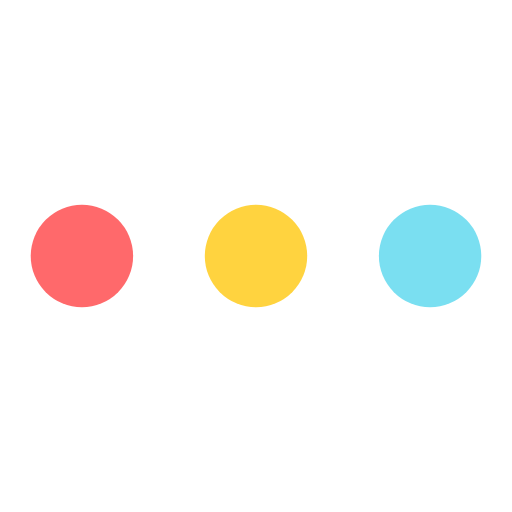
t = 0.00 s
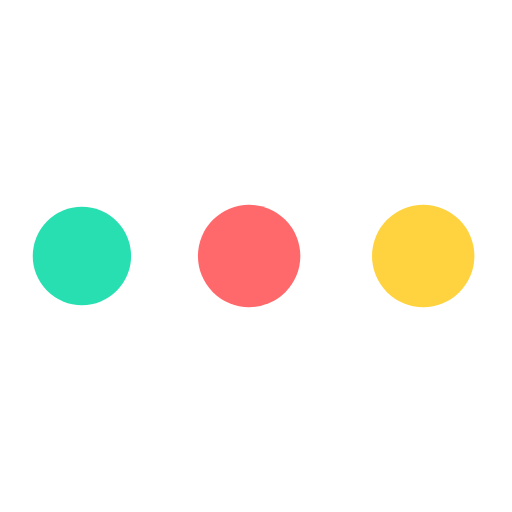
t = 0.19 s
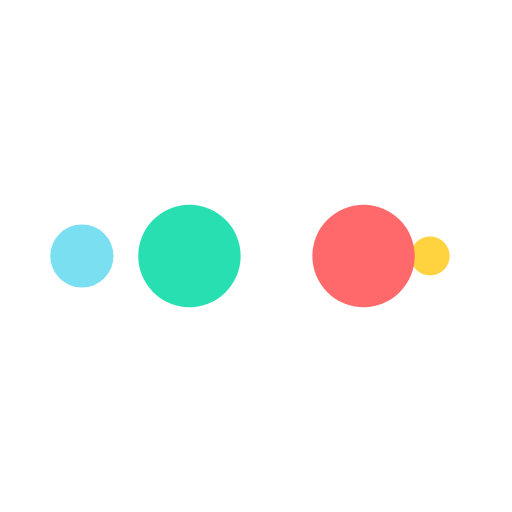
t = 0.31 s
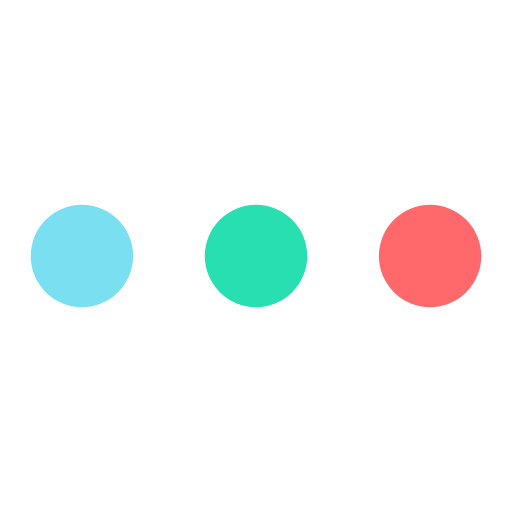
t = 0.50 s
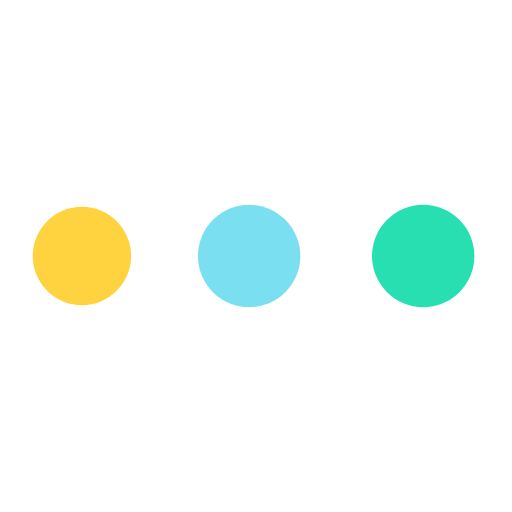
t = 0.69 s
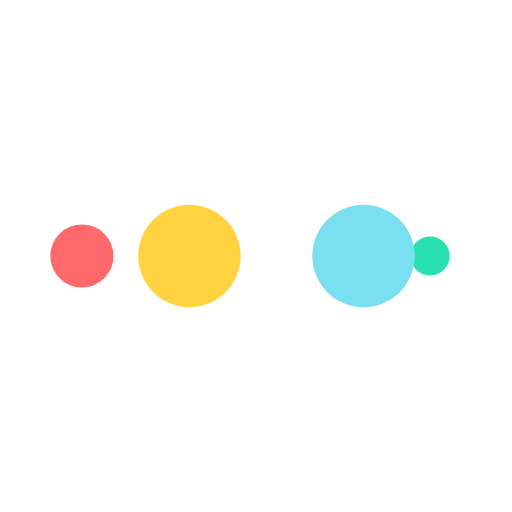
t = 0.81 s

The animated SVG that drew these frames (rendered in a browser with its animation timeline set to each time). Animation: 10 SMIL elements (animate=10); one cycle of 1.00 s, repeats indefinitely.

<svg width="200px"  height="200px"  xmlns="http://www.w3.org/2000/svg" viewBox="0 0 100 100" preserveAspectRatio="xMidYMid" class="lds-ellipsis" style="background: none;"><!--circle(cx="16",cy="50",r="10")--><circle cx="84" cy="50" r="0" fill="#7adff1"><animate attributeName="r" values="10;0;0;0;0" keyTimes="0;0.25;0.5;0.75;1" keySplines="0 0.5 0.5 1;0 0.5 0.5 1;0 0.5 0.5 1;0 0.5 0.5 1" calcMode="spline" dur="1s" repeatCount="indefinite" begin="0s"></animate><animate attributeName="cx" values="84;84;84;84;84" keyTimes="0;0.25;0.5;0.75;1" keySplines="0 0.5 0.5 1;0 0.5 0.5 1;0 0.5 0.5 1;0 0.5 0.5 1" calcMode="spline" dur="1s" repeatCount="indefinite" begin="0s"></animate></circle><circle cx="16" cy="50" r="4.55499" fill="#ffd33f"><animate attributeName="r" values="0;10;10;10;0" keyTimes="0;0.25;0.5;0.75;1" keySplines="0 0.5 0.5 1;0 0.5 0.5 1;0 0.5 0.5 1;0 0.5 0.5 1" calcMode="spline" dur="1s" repeatCount="indefinite" begin="-0.5s"></animate><animate attributeName="cx" values="16;16;50;84;84" keyTimes="0;0.25;0.5;0.75;1" keySplines="0 0.5 0.5 1;0 0.5 0.5 1;0 0.5 0.5 1;0 0.5 0.5 1" calcMode="spline" dur="1s" repeatCount="indefinite" begin="-0.5s"></animate></circle><circle cx="84" cy="50" r="5.44501" fill="#ff696b"><animate attributeName="r" values="0;10;10;10;0" keyTimes="0;0.25;0.5;0.75;1" keySplines="0 0.5 0.5 1;0 0.5 0.5 1;0 0.5 0.5 1;0 0.5 0.5 1" calcMode="spline" dur="1s" repeatCount="indefinite" begin="-0.25s"></animate><animate attributeName="cx" values="16;16;50;84;84" keyTimes="0;0.25;0.5;0.75;1" keySplines="0 0.5 0.5 1;0 0.5 0.5 1;0 0.5 0.5 1;0 0.5 0.5 1" calcMode="spline" dur="1s" repeatCount="indefinite" begin="-0.25s"></animate></circle><circle cx="65.487" cy="50" r="10" fill="#28dfb1"><animate attributeName="r" values="0;10;10;10;0" keyTimes="0;0.25;0.5;0.75;1" keySplines="0 0.5 0.5 1;0 0.5 0.5 1;0 0.5 0.5 1;0 0.5 0.5 1" calcMode="spline" dur="1s" repeatCount="indefinite" begin="0s"></animate><animate attributeName="cx" values="16;16;50;84;84" keyTimes="0;0.25;0.5;0.75;1" keySplines="0 0.5 0.5 1;0 0.5 0.5 1;0 0.5 0.5 1;0 0.5 0.5 1" calcMode="spline" dur="1s" repeatCount="indefinite" begin="0s"></animate></circle><circle cx="31.487" cy="50" r="10" fill="#7adff1"><animate attributeName="r" values="0;0;10;10;10" keyTimes="0;0.25;0.5;0.75;1" keySplines="0 0.5 0.5 1;0 0.5 0.5 1;0 0.5 0.5 1;0 0.5 0.5 1" calcMode="spline" dur="1s" repeatCount="indefinite" begin="0s"></animate><animate attributeName="cx" values="16;16;16;50;84" keyTimes="0;0.25;0.5;0.75;1" keySplines="0 0.5 0.5 1;0 0.5 0.5 1;0 0.5 0.5 1;0 0.5 0.5 1" calcMode="spline" dur="1s" repeatCount="indefinite" begin="0s"></animate></circle></svg>
